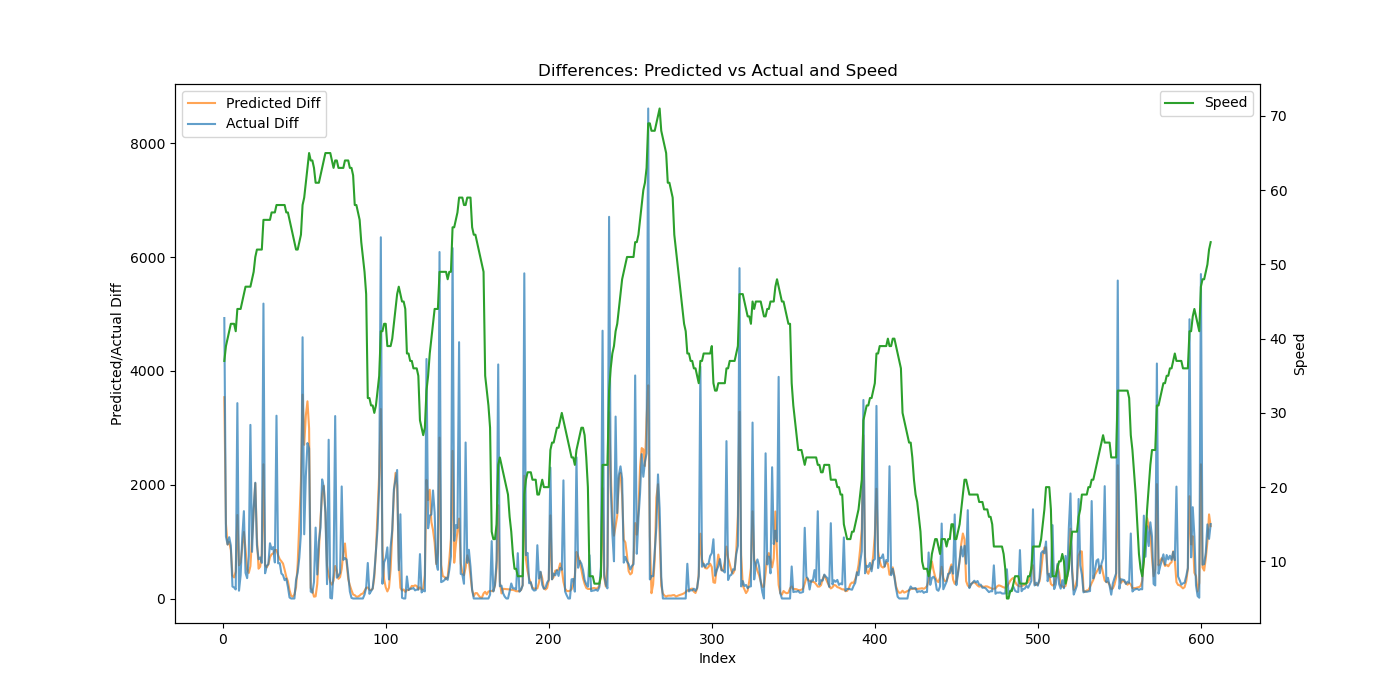

Source data for this figure (header and first rows):
Speed, Actual, Predicted, Predicted_Diff, Actual_Diff
37, 6147, 5615, 3538, 4930
39, 7236, 6930, 1315, 1089
40, 8185, 7879, 948.9, 949.0
41, 9263, 8871, 991.8, 1078
42, 10195, 9724, 853.4, 932.0
42, 10406, 10124, 399.9, 211.0
42, 10600, 10495, 371.2, 193.5
41, 10758, 10969, 474, 159.0
44, 14192, 12437, 1468, 3434
44, 14330, 13019, 582.3, 137.0
44, 14737, 13655, 635.6, 407.5
45, 15812, 14555, 900, 1075
46, 17348, 15724, 1169, 1536
47, 17798, 16599, 875.5, 451.0
47, 18156, 17115, 516.1, 357.5
47, 18898, 17564, 448.8, 742.0
47, 21950, 18133, 568.7, 3052
48, 22770, 19196, 1063, 820.0
49, 24360, 20784, 1588, 1590
51, 26395, 22810, 2026, 2035
52, 27336, 23881, 1070, 940.5
52, 28024, 24404, 523.9, 689.0
52, 28745, 24964, 559.3, 720.5
52, 29372, 25748, 784.2, 626.5
56, 34555, 28107, 2359, 5184
56, 34998, 28690, 583.4, 443.5
56, 35573, 29237, 547, 574.5
56, 36177, 29834, 597.1, 604.0
56, 37148, 30559, 725, 971.5
57, 38015, 31336, 777, 866.5
57, 38919, 32127, 790.5, 904.0
57, 39552, 32979, 851.8, 633.5
58, 42766, 33831, 851.8, 3213
58, 43384, 34592, 761.1, 618.5
58, 44006, 35282, 689.9, 622.0
58, 44446, 35937, 655.1, 439.5
58, 44857, 36550, 613.9, 411.5
58, 45180, 37054, 503.6, 322.5
57, 45530, 37436, 382.3, 350.0
57, 45734, 37738, 301.8, 204.5
56, 45752, 37884, 145.9, 17.5
55, 45752, 37930, 45.9, 0.0
54, 45752, 37962, 31.79, 0.0
53, 45752, 38033, 71.3, 0.0
52, 46078, 38231, 198.3, 326.5
52, 46534, 38841, 609.2, 456.5
53, 47253, 40202, 1362, 718.5
54, 48402, 42266, 2064, 1150
58, 52994, 45850, 3583, 4592
59, 54123, 48551, 2702, 1128
61, 56274, 51767, 3216, 2150
63, 59006, 55234, 3466, 2732
65, 61644, 58224, 2991, 2638
64, 61766, 58408, 184, 122.0
64, 61868, 58552, 143.7, 102.5
63, 62159, 58584, 32.13, 291.0
61, 63406, 58622, 38.16, 1246
61, 63828, 58877, 254.6, 422.0
61, 64828, 59690, 813.4, 1000
62, 66072, 61096, 1406, 1244
... 546 more rows
